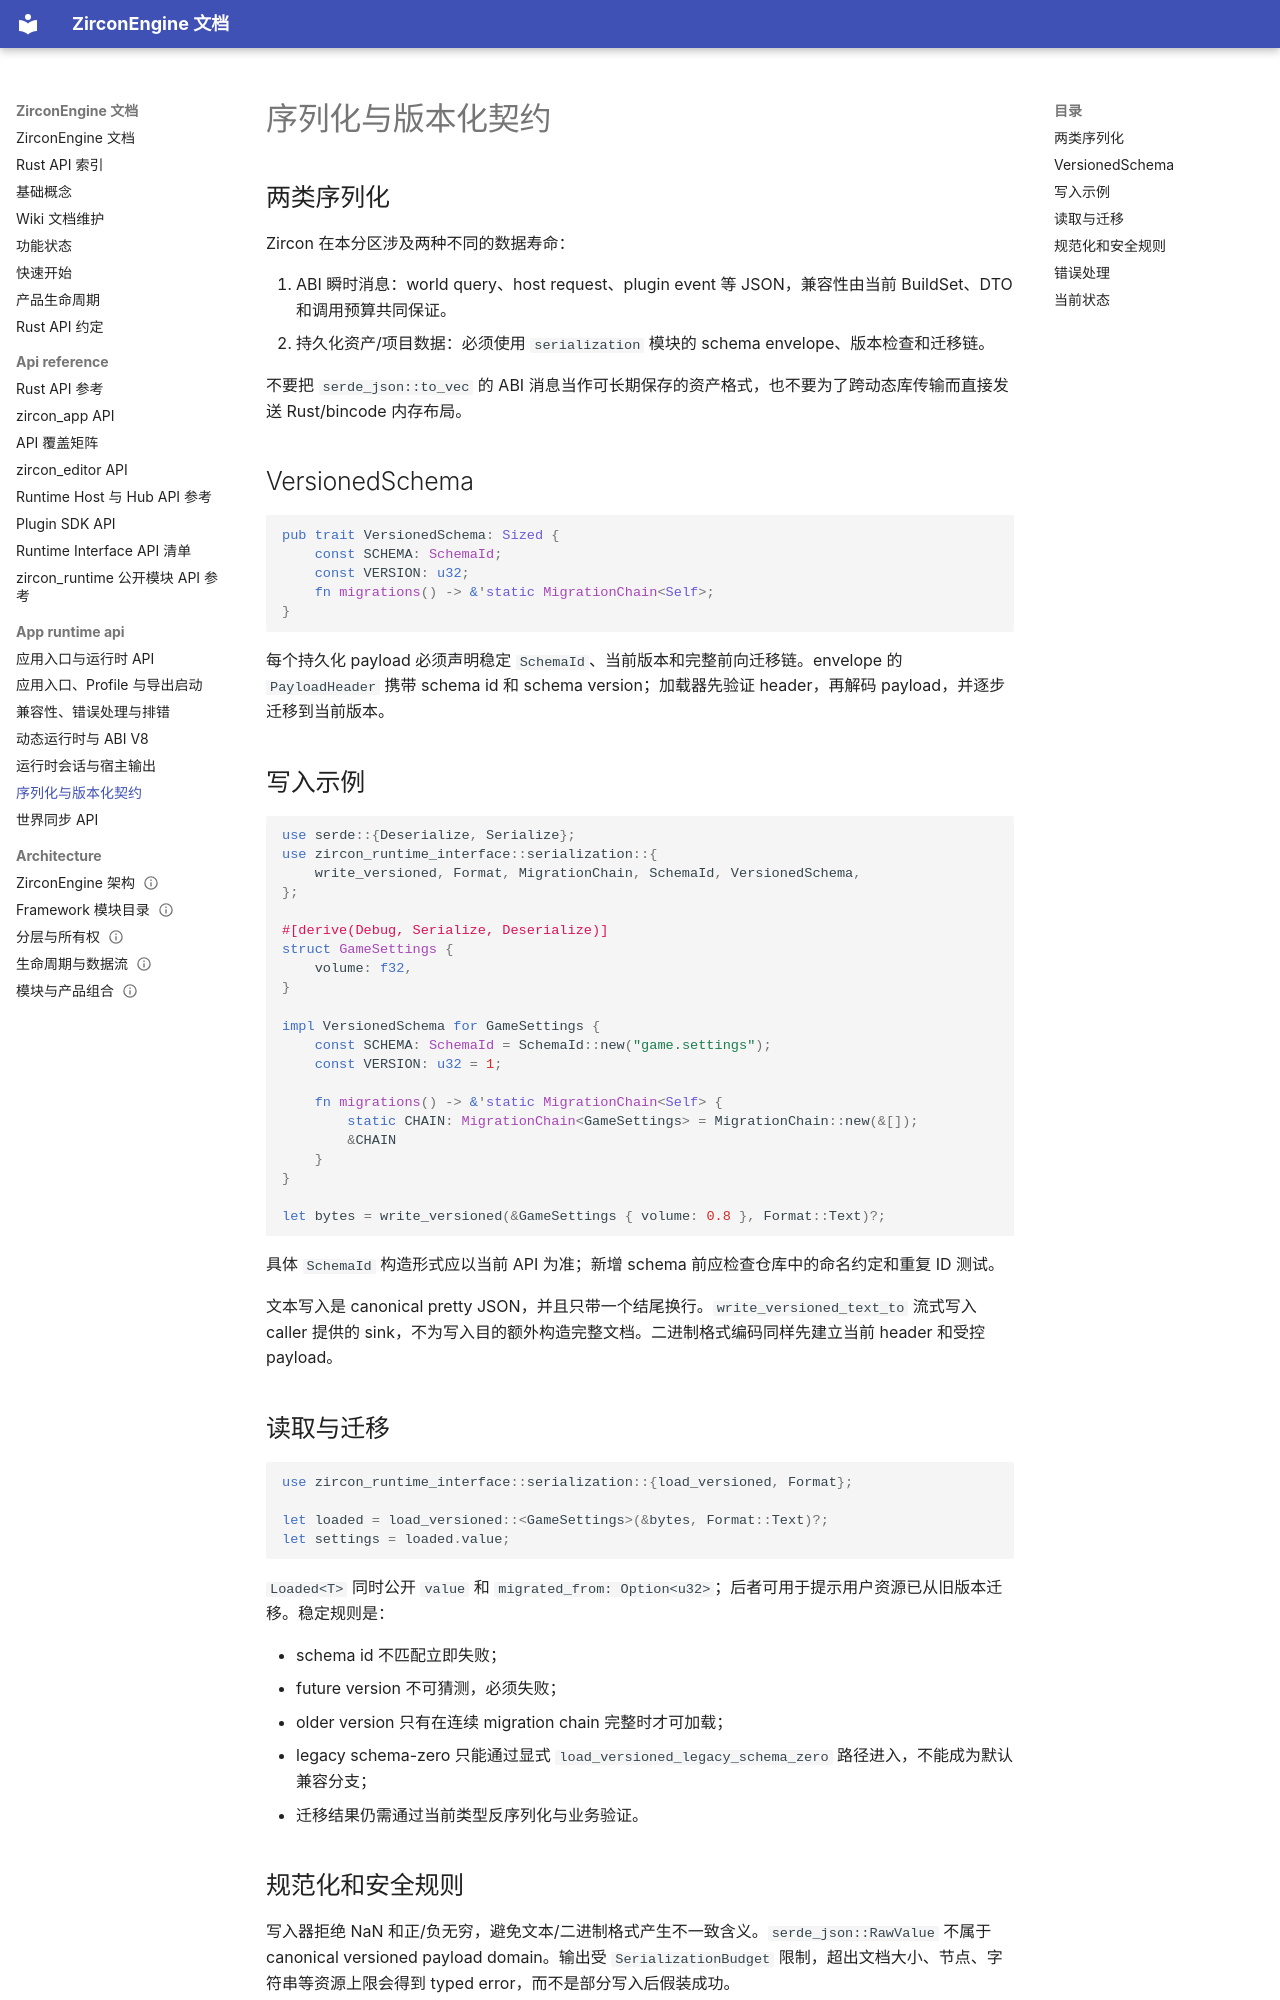

repository: He-Jiahui/ZirconEngine · page: app-runtime-api/serialization-contracts/index.html · generator: mkdocs

---
related_code:
  - zircon_runtime_interface/src/serialization/mod.rs
  - zircon_runtime_interface/src/serialization/versioned_schema.rs
  - zircon_runtime_interface/src/serialization/payload_header.rs
  - zircon_runtime_interface/src/serialization/schema_id.rs
  - zircon_runtime_interface/src/serialization/load.rs
  - zircon_runtime_interface/src/serialization/write.rs
  - zircon_runtime_interface/src/serialization/migration/mod.rs
  - zircon_runtime_interface/src/project/mod.rs
implementation_files:
  - zircon_runtime_interface/src/serialization/versioned_schema.rs
  - zircon_runtime_interface/src/serialization/load.rs
  - zircon_runtime_interface/src/serialization/write.rs
  - zircon_runtime_interface/src/serialization/migration/mod.rs
plan_sources:
  - user: 2026-09-09 为 ZirconEngine 构建引擎说明书级 Wiki
  - docs/crates/zircon_runtime_interface/serialization.md
  - docs/crates/zircon_runtime_interface/project.md
tests:
  - zircon_runtime_interface/src/serialization/tests
  - zircon_runtime_interface/src/project/tests
  - tests/fixtures/serialization
doc_type: module-detail
---

# 序列化与版本化契约

## 两类序列化

Zircon 在本分区涉及两种不同的数据寿命：

1. ABI 瞬时消息：world query、host request、plugin event 等 JSON，兼容性由当前 BuildSet、DTO 和调用预算共同保证。
2. 持久化资产/项目数据：必须使用 `serialization` 模块的 schema envelope、版本检查和迁移链。

不要把 `serde_json::to_vec` 的 ABI 消息当作可长期保存的资产格式，也不要为了跨动态库传输而直接发送 Rust/bincode 内存布局。

## VersionedSchema

```rust
pub trait VersionedSchema: Sized {
    const SCHEMA: SchemaId;
    const VERSION: u32;
    fn migrations() -> &'static MigrationChain<Self>;
}
```

每个持久化 payload 必须声明稳定 `SchemaId`、当前版本和完整前向迁移链。envelope 的 `PayloadHeader` 携带 schema id 和 schema version；加载器先验证 header，再解码 payload，并逐步迁移到当前版本。

## 写入示例

```rust
use serde::{Deserialize, Serialize};
use zircon_runtime_interface::serialization::{
    write_versioned, Format, MigrationChain, SchemaId, VersionedSchema,
};

#[derive(Debug, Serialize, Deserialize)]
struct GameSettings {
    volume: f32,
}

impl VersionedSchema for GameSettings {
    const SCHEMA: SchemaId = SchemaId::new("game.settings");
    const VERSION: u32 = 1;

    fn migrations() -> &'static MigrationChain<Self> {
        static CHAIN: MigrationChain<GameSettings> = MigrationChain::new(&[]);
        &CHAIN
    }
}

let bytes = write_versioned(&GameSettings { volume: 0.8 }, Format::Text)?;
```

具体 `SchemaId` 构造形式应以当前 API 为准；新增 schema 前应检查仓库中的命名约定和重复 ID 测试。

文本写入是 canonical pretty JSON，并且只带一个结尾换行。`write_versioned_text_to` 流式写入 caller 提供的 sink，不为写入目的额外构造完整文档。二进制格式编码同样先建立当前 header 和受控 payload。
